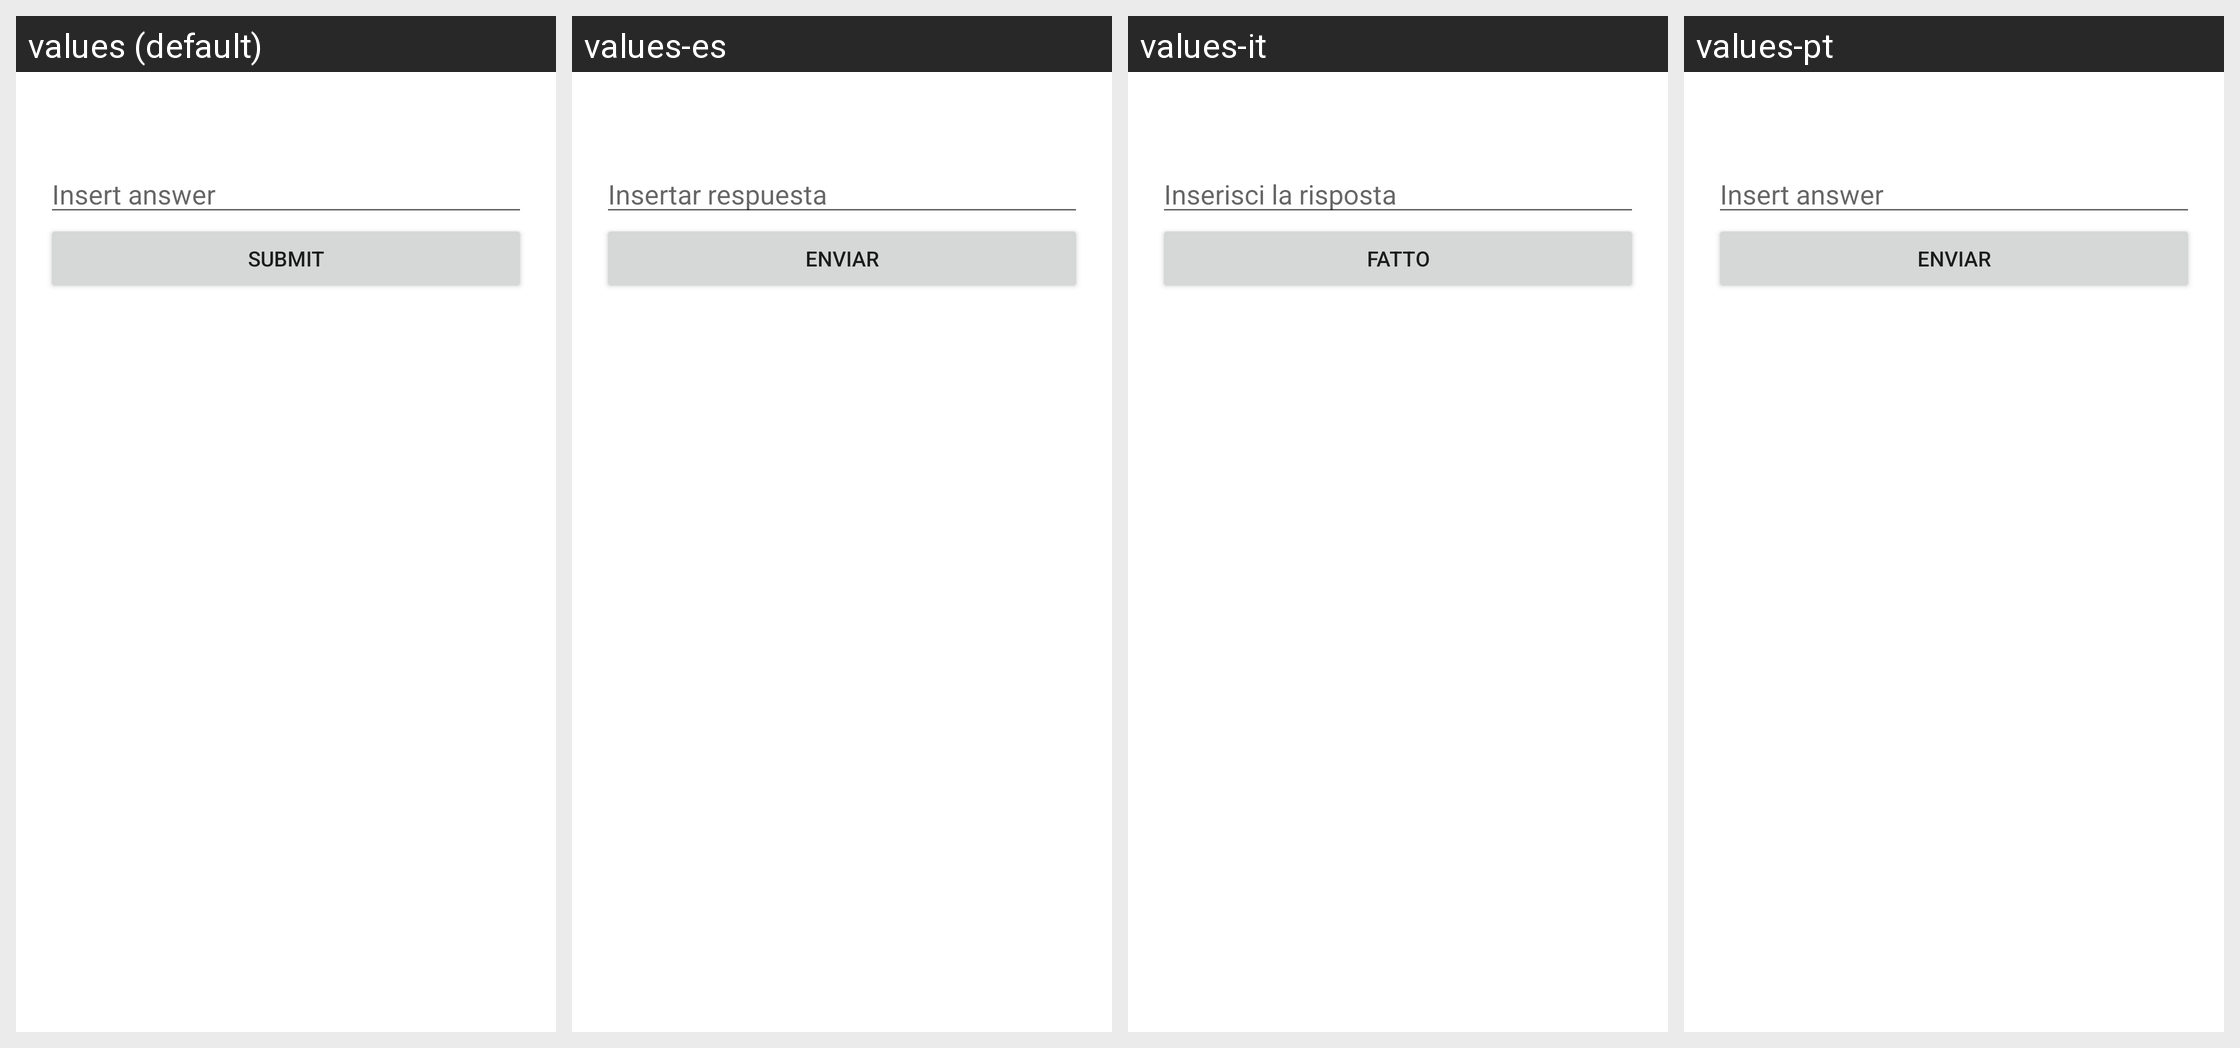

This grid shows one Android layout under several languages. Give, for every string resource on the screen, its name, the default text and each shown locale's text.
Android screen res/layout/fragment_questionnaire_text.xml rendered under 4 locales, left to right: values (default), values-es, values-it, values-pt. Device: Nexus 5 (rendered at 1080×1920; each locale shown at half size, 540×960, under a caption strip naming it); theme AppTheme.
Other locales in the repository, not shown: values-de, values-el, values-fr, values-hi, values-ro, values-ru, values-zh.
Strings drawn on this screen, with the default value and each locale's value (text and hints the layout hard-codes, and strings that could not be matched under every locale, appear in the picture but are not listed):

insert_answer
  values: Insert answer
  values-es: Insertar respuesta
  values-it: Inserisci la risposta
  values-pt: Insert answer

submit
  values: Submit
  values-es: Enviar
  values-it: Fatto
  values-pt: Enviar
